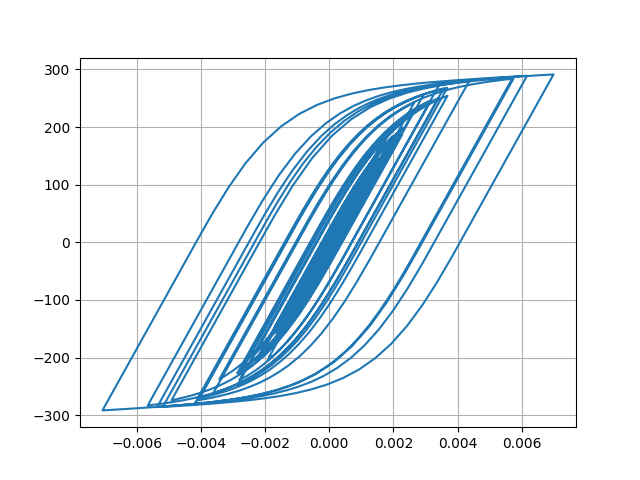

The file beside this chart, header and first rows:
Desplacment, Force
0.0, 0.0
-1.0301420384681588e-06, -0.103
-3.1679393922690464e-06, -0.3168
-4.653216370992496e-06, -0.4653
-4.157955174337132e-06, -0.4158
-1.1338353331862312e-06, -0.1134
4.234577310674773e-06, 0.4235
1.1349859123629127e-05, 1.135
1.972412468096426e-05, 1.972
2.9090588982105852e-05, 2.909
3.9295072160414724e-05, 3.929
5.016360836613229e-05, 5.016
6.135148810204912e-05, 6.134
7.22027338182635e-05, 7.219
8.179005976337756e-05, 8.177
8.949632694824842e-05, 8.947
9.536973104350142e-05, 9.533
0.0001, 10
0.0001044, 10.44
0.0001092, 10.92
0.0001152, 11.52
0.0001223, 12.23
0.00013, 12.99
0.0001373, 13.72
0.0001433, 14.32
0.0001473, 14.72
0.0001482, 14.81
0.0001451, 14.49
0.0001373, 13.72
0.0001249, 12.48
0.0001089, 10.87
9.02756169938701e-05, 9.014
7.026520943864795e-05, 7.013
4.983525795737879e-05, 4.97
3.0025522910727998e-05, 2.989
1.1617698562363182e-05, 1.148
-4.872528206906639e-06, -0.5007
-1.9726909544557672e-05, -1.986
-3.41112622434426e-05, -3.424
-4.9682795748302595e-05, -4.981
-6.820915684633393e-05, -6.833
-9.080641061969546e-05, -9.091
-0.0001177, -11.78
-0.0001485, -14.85
-0.0001828, -18.27
-0.0002196, -21.93
-0.0002571, -25.66
-0.0002927, -29.18
-0.0003227, -32.15
-0.0003448, -34.33
-0.0003585, -35.67
-0.0003649, -36.3
-0.0003667, -36.48
-0.0003663, -36.44
-0.000365, -36.31
-0.0003636, -36.17
-0.000363, -36.11
-0.0003642, -36.23
-0.0003678, -36.58
-0.0003739, -37.18
... 2,941 more rows
